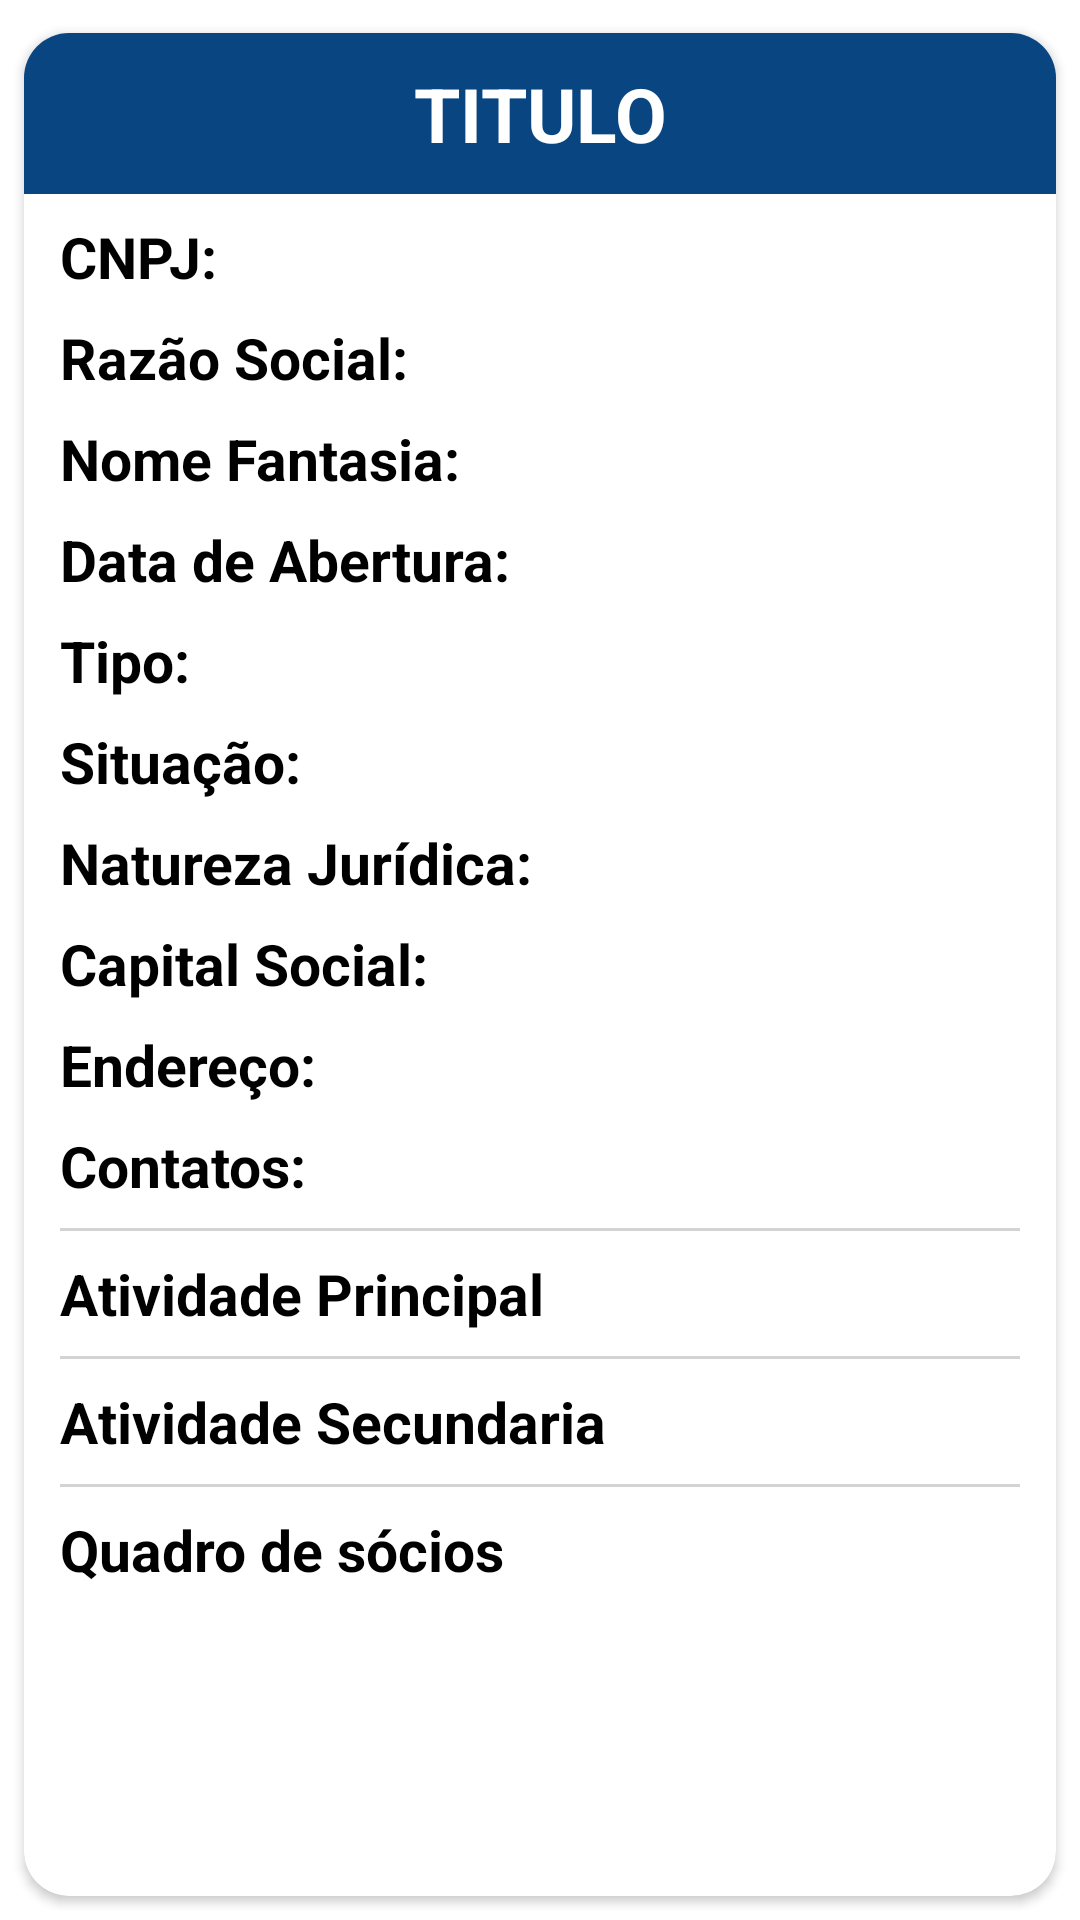

Layout XML and referenced resources for this Android screen:
<!-- AndroidManifest.xml: application theme Theme.CultuasCNPJ -->
<!-- res/layout/detalhe_cnpj_activity.xml -->
<?xml version="1.0" encoding="utf-8"?>
<androidx.constraintlayout.widget.ConstraintLayout xmlns:android="http://schemas.android.com/apk/res/android"
    xmlns:app="http://schemas.android.com/apk/res-auto"
    android:layout_width="match_parent"
    android:layout_height="match_parent"
    android:padding="3dp">


    <androidx.cardview.widget.CardView
        style="@style/card_view"
        android:layout_width="match_parent"
        android:layout_height="match_parent"
        android:layout_gravity="center"
        android:layout_marginTop="8dp"
        app:layout_constraintBottom_toBottomOf="parent"
        app:layout_constraintEnd_toEndOf="parent"
        app:layout_constraintStart_toStartOf="parent"
        app:layout_constraintTop_toTopOf="parent">

        <ScrollView
            android:layout_width="match_parent"
            android:layout_height="wrap_content"
            app:layout_constraintBottom_toBottomOf="parent"
            app:layout_constraintEnd_toEndOf="parent"
            app:layout_constraintStart_toStartOf="parent"
            app:layout_constraintTop_toTopOf="parent">

            <LinearLayout
                android:layout_width="match_parent"
                android:layout_height="wrap_content"
                android:orientation="vertical">

                <TextView
                    android:id="@+id/tv_titulo"
                    style="@style/sub_titulo"
                    android:layout_width="match_parent"
                    android:layout_height="wrap_content"
                    android:layout_gravity="top"
                    android:layout_marginLeft="0dp"
                    android:layout_marginTop="0dp"
                    android:layout_marginRight="0dp"
                    android:background="@color/azul_base"
                    android:padding="10sp"
                    android:text="TITULO"
                    android:textColor="@color/white"></TextView>

                <TextView
                    android:id="@+id/tv_cnpj"
                    style="@style/descricao"
                    android:layout_width="wrap_content"
                    android:layout_height="wrap_content"
                    android:text="CNPJ:"></TextView>

                <TextView
                    android:id="@+id/tv_razao_social"
                    style="@style/descricao"
                    android:layout_width="wrap_content"
                    android:layout_height="wrap_content"
                    android:text="Razão Social:"></TextView>

                <TextView
                    android:id="@+id/tv_nome_fantasia"
                    style="@style/descricao"
                    android:layout_width="wrap_content"
                    android:layout_height="wrap_content"
                    android:text="Nome Fantasia:"></TextView>

                <TextView
                    android:id="@+id/tv_data_abertura"
                    style="@style/descricao"
                    android:layout_width="wrap_content"
                    android:layout_height="wrap_content"
                    android:text="Data de Abertura:"></TextView>

                <TextView
                    android:id="@+id/tv_tipo"
                    style="@style/descricao"
                    android:layout_width="wrap_content"
                    android:layout_height="wrap_content"
                    android:text="Tipo:"></TextView>

                <TextView
                    android:id="@+id/tv_situacao"
                    style="@style/descricao"
                    android:layout_width="wrap_content"
                    android:layout_height="wrap_content"
                    android:text="Situação:"></TextView>

                <TextView
                    android:id="@+id/tv_natureza_juridica"
                    style="@style/descricao"
                    android:layout_width="wrap_content"
                    android:layout_height="wrap_content"
                    android:text="Natureza Jurídica:"></TextView>

                <TextView
                    android:id="@+id/tv_capital_social"
                    style="@style/descricao"
                    android:layout_width="wrap_content"
                    android:layout_height="wrap_content"
                    android:text="Capital Social:"></TextView>

                <TextView
                    android:id="@+id/tv_endereco"
                    style="@style/descricao"
                    android:layout_width="wrap_content"
                    android:layout_height="wrap_content"
                    android:text="Endereço: "></TextView>

                <TextView
                    android:id="@+id/tv_contato"
                    style="@style/descricao"
                    android:layout_width="wrap_content"
                    android:layout_height="wrap_content"
                    android:text="Contatos:"></TextView>

                <View
                    android:layout_width="match_parent"
                    android:layout_height="1dp"
                    android:layout_marginLeft="12dp"
                    android:layout_marginTop="8dp"
                    android:layout_marginRight="12dp"
                    android:background="#2C000000"></View>

                <TextView
                    android:id="@+id/tv_atividade_principal"
                    style="@style/descricao"
                    android:layout_width="match_parent"
                    android:layout_height="wrap_content"
                    android:text="Atividade Principal"></TextView>

                <View
                    android:layout_width="match_parent"
                    android:layout_height="1dp"
                    android:layout_marginLeft="12dp"
                    android:layout_marginTop="8dp"
                    android:layout_marginRight="12dp"
                    android:background="#2C000000"></View>

                <TextView
                    android:id="@+id/tv_atividade_secundaria"
                    style="@style/descricao"
                    android:layout_width="match_parent"
                    android:layout_height="wrap_content"
                    android:text="Atividade Secundaria"></TextView>

                <View
                    android:layout_width="match_parent"
                    android:layout_height="1dp"
                    android:layout_marginLeft="12dp"
                    android:layout_marginTop="8dp"
                    android:layout_marginRight="12dp"
                    android:background="#2C000000"></View>

                <TextView
                    android:id="@+id/tv_quadro_socios"
                    style="@style/descricao"
                    android:layout_width="match_parent"
                    android:layout_height="wrap_content"
                    android:layout_marginBottom="8dp"
                    android:text="Quadro de sócios"></TextView>

                <Button
                    android:id="@+id/btn_salvar"
                    android:layout_width="wrap_content"
                    android:layout_height="wrap_content"
                    android:layout_gravity="center"
                    android:layout_marginTop="5dp"
                    android:padding="15dp"
                    android:text="Salvar"
                    android:textColor="@color/white"
                    android:textSize="20sp"
                    android:visibility="gone"></Button>

            </LinearLayout>
        </ScrollView>
    </androidx.cardview.widget.CardView>

</androidx.constraintlayout.widget.ConstraintLayout>
<!-- resources referenced by this layout -->
<resources>
  <color name="azul_base">#084581</color>
  <color name="white">#FFFFFFFF</color>
  <style name="card_view">
          <item name="android:layout_marginLeft">5dp</item>
          <item name="android:layout_marginTop">5dp</item>
          <item name="android:layout_marginRight">5dp</item>
          <item name="android:layout_marginBottom">5dp</item>
          <item name="cardCornerRadius">15dp</item>
      </style>
  <style name="descricao">
          <item name="android:layout_marginTop">8dp</item>
          <item name="android:layout_marginLeft">12dp</item>
          <item name="android:layout_marginRight">12dp</item>
          <item name="android:textSize">19sp</item>
          <item name="android:textStyle">bold</item>
          <item name="android:textColor">#000000</item>
      </style>
  <style name="sub_titulo">
          <item name="android:textSize">25sp</item>
          <item name="android:layout_gravity">center</item>
          <item name="android:layout_marginTop">5dp</item>
          <item name="android:layout_marginRight">5dp</item>
          <item name="android:layout_marginLeft">5dp</item>
          <item name="android:textStyle">bold</item>
          <item name="android:gravity">center</item>
          <item name="android:textColor">#000000</item>
      </style>
  <style name="Theme.CultuasCNPJ" parent="Theme.MaterialComponents.DayNight.NoActionBar">
          
          <item name="colorPrimary">@color/azul_base</item>
          <item name="colorPrimaryVariant">@color/black</item>
          <item name="colorOnPrimary">@color/white</item>
          
          <item name="colorSecondary">@color/azul_base</item>
          <item name="colorSecondaryVariant">@color/black</item>
          <item name="colorOnSecondary">@color/black</item>
          
          <item name="android:statusBarColor" tools:targetApi="l">?attr/colorPrimaryVariant</item>
          
      </style>
  <color name="black">#FF000000</color>
</resources>
